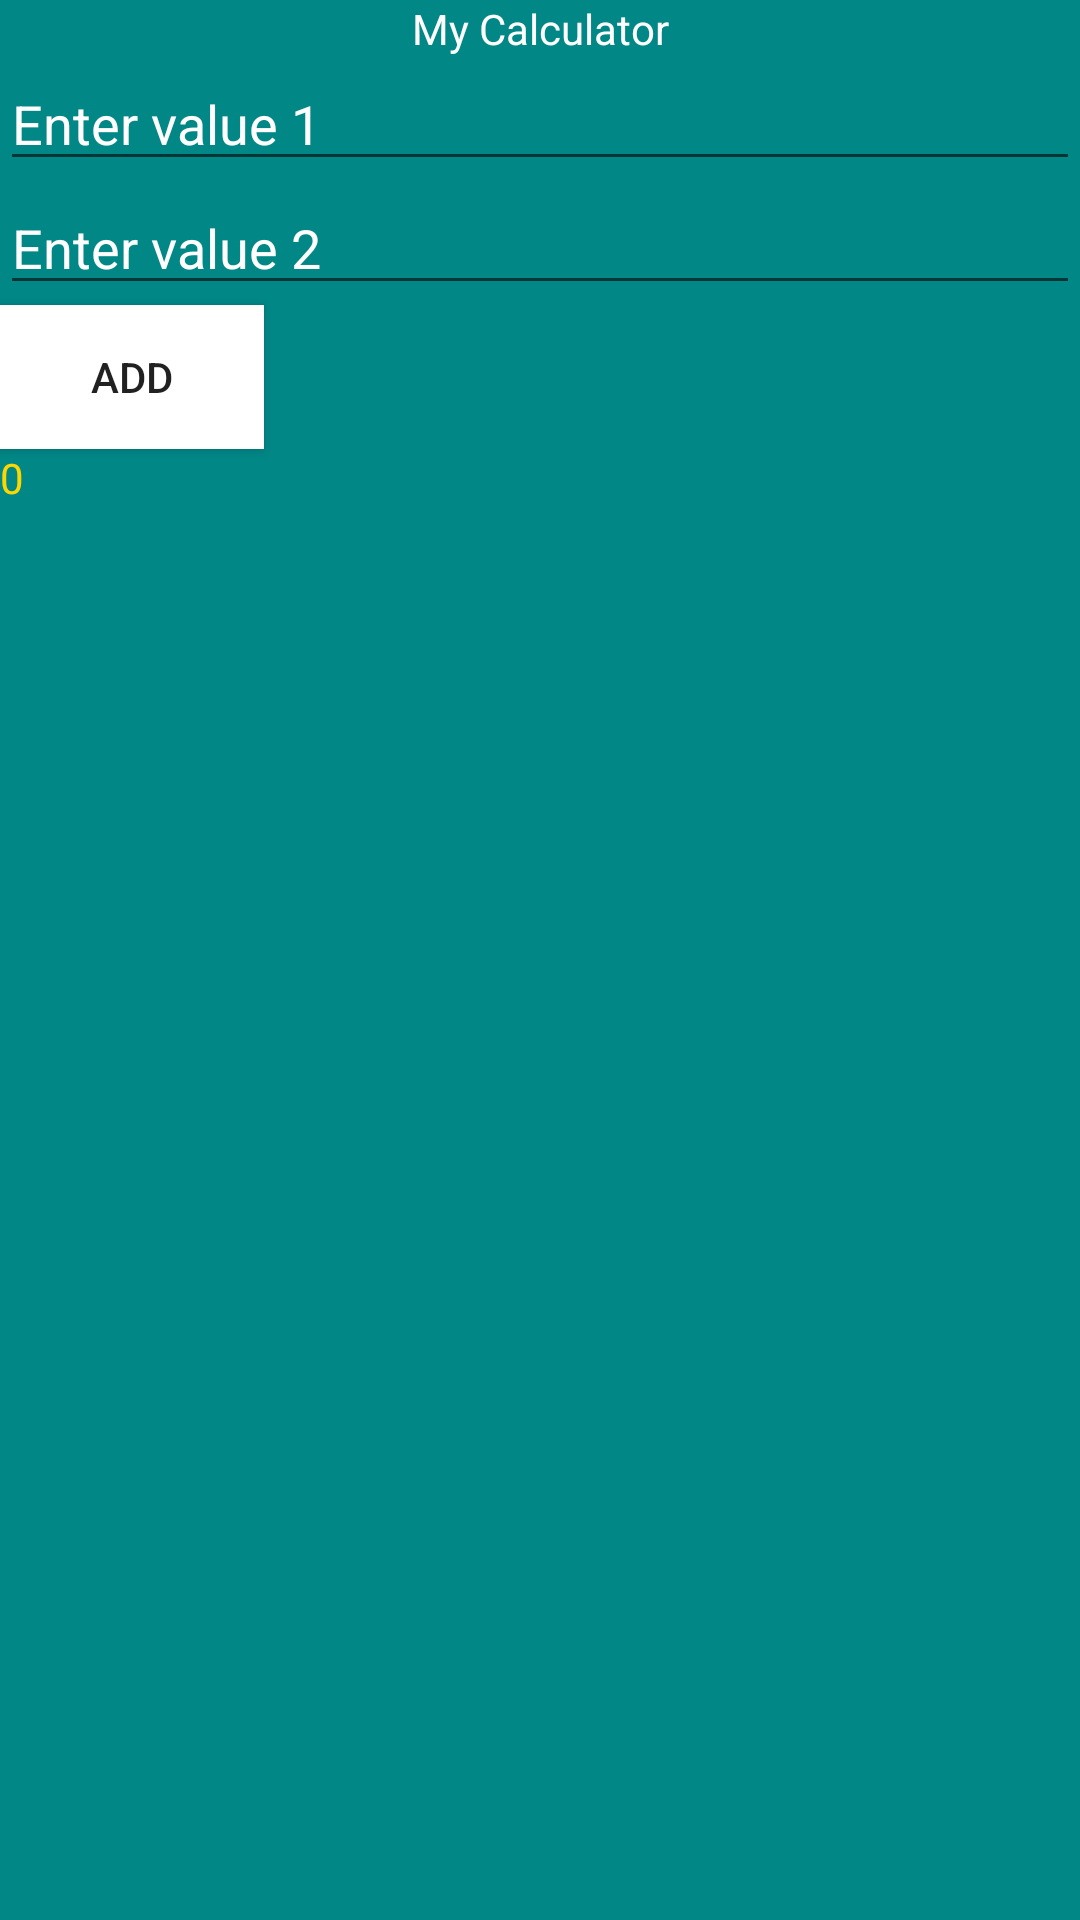

Produce the Android XML layout that renders to this screen, including the resource entries it uses.
<!-- AndroidManifest.xml: application theme Theme.BakersAndConfectionaryManagementServicesApp -->
<!-- res/layout/activity_my_calculator.xml -->
<?xml version="1.0" encoding="utf-8"?>
<LinearLayout xmlns:android="http://schemas.android.com/apk/res/android"
    xmlns:app="http://schemas.android.com/apk/res-auto"
    xmlns:tools="http://schemas.android.com/tools"
    android:layout_width="match_parent"
    android:layout_height="match_parent"
    android:orientation="vertical"
    android:background="@color/teal_700"
    tools:context=".MyCalculator">
    <TextView
        android:layout_width="match_parent"
        android:layout_height="wrap_content"
        android:text="My Calculator"
        android:textColor="@color/white"
        android:layout_gravity="center"
        android:textAlignment="center">


    </TextView>

    <EditText
        android:layout_width="match_parent"
        android:layout_height="wrap_content"
        android:id="@+id/et1"
        android:hint="Enter value 1"
        android:textColorHint="@color/white">

    </EditText>
    <EditText
        android:layout_width="match_parent"
        android:layout_height="wrap_content"
        android:id="@+id/et2"
        android:hint="Enter value 2"
        android:textColorHint="@color/white">

    </EditText>
    <Button
        android:layout_width="wrap_content"
        android:layout_height="wrap_content"
        android:background="@color/white"
        android:text="Add"
        android:id="@+id/btn1"></Button>


    <TextView
        android:layout_width="wrap_content"
        android:layout_height="wrap_content"
        android:text="0"
        android:textColor="@color/gold"
        android:id="@+id/tvResult">

    </TextView>


</LinearLayout>
<!-- resources referenced by this layout -->
<resources>
  <color name="gold">#ffd700 </color>
  <color name="teal_700">#FF018786</color>
  <color name="white">#FFFFFFFF</color>
  <style name="Theme.BakersAndConfectionaryManagementServicesApp" parent="Theme.MaterialComponents.DayNight.DarkActionBar">
          
          <item name="colorPrimary">@color/purple_500</item>
          <item name="colorPrimaryVariant">@color/purple_700</item>
          <item name="colorOnPrimary">@color/white</item>
          
          <item name="colorSecondary">@color/teal_200</item>
          <item name="colorSecondaryVariant">@color/teal_700</item>
          <item name="colorOnSecondary">@color/black</item>
          
          <item name="android:statusBarColor">?attr/colorPrimaryVariant</item>
          
      </style>
  <color name="purple_500">#FF6200EE</color>
  <color name="purple_700">#FF3700B3</color>
  <color name="teal_200">#FF03DAC5</color>
  <color name="black">#FF000000</color>
</resources>
